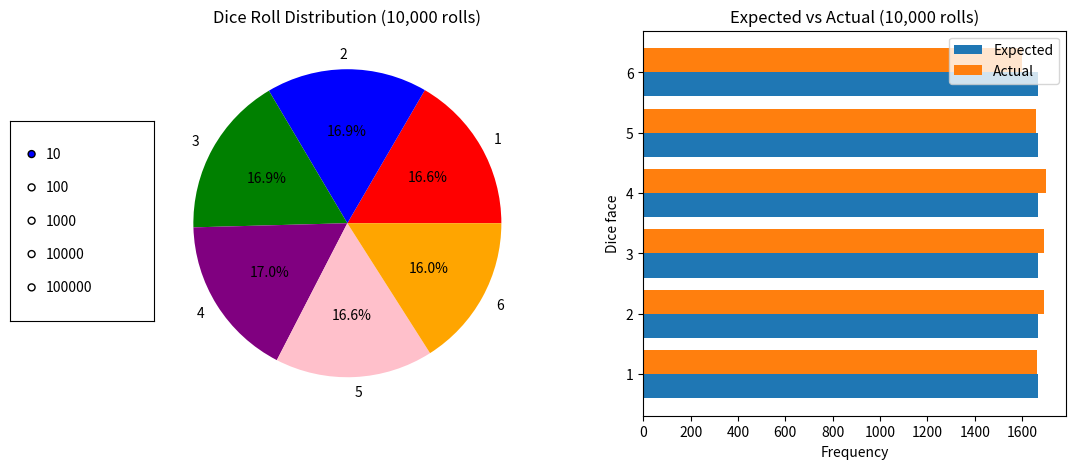

Reproduce this figure in Python.
import numpy as np
import matplotlib.pyplot as plt

from matplotlib.widgets import RadioButtons

rng = np.random.default_rng()

numbers = np.arange(1, 7)
sample_sizes = [10, 100, 1_000, 10_000, 100_000]

# Generation

results = {}
colours = ["red", "blue", "green", "purple", "pink", "orange"]

for size in sample_sizes:
    rolls = rng.choice(numbers, size)
    frequency = np.bincount(rolls, minlength=7)[1:]
    results[size] = frequency

figure, (ax1, ax2) = plt.subplots(1, 2, figsize=(12, 5))


def update_graph(sample_size):
    frequency = results[sample_size]
    expected = sample_size / 6

    # Clear screen

    ax1.clear()
    ax2.clear()

    # Pie chart

    ax1.pie(frequency, labels=numbers, autopct="%1.1f%%", colors=colours)
    ax1.set_title(f"Dice Roll Distribution ({sample_size:,} rolls)")

    width = 0.4

    # Bar graph

    ax2.barh(numbers - width / 2, [expected] * 6, height=width, label="Expected")

    ax2.barh(numbers + width / 2, frequency, height=width, label="Actual")

    ax2.set_title(f"Expected vs Actual ({sample_size:,} rolls)")
    ax2.set_xlabel("Frequency")
    ax2.set_ylabel("Dice face")
    ax2.legend()

    figure.canvas.draw_idle()


# Radio buttons

radio_ax = figure.add_axes([0.02, 0.3, 0.12, 0.4])

radio = RadioButtons(radio_ax, [str(size) for size in sample_sizes])

radio.on_clicked(lambda label: update_graph(int(label)))

# Initial graph

update_graph(10_000)

plt.show()
